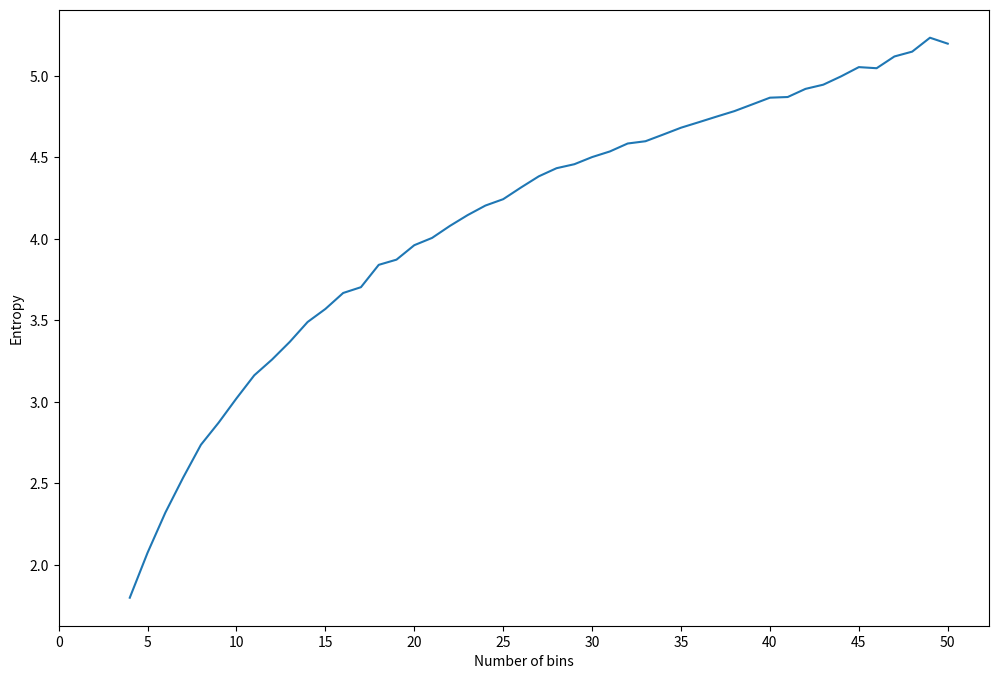

Reproduce this figure in Python.
import numpy as np
from matplotlib import pyplot as plt

np.random.seed(42)

N = 1123
brown_noise = np.cumsum(np.sign(np.random.randn(N)))

n_bins = list(range(4, 51))
entros = list()

for n in n_bins:
    nPerBin, bins = np.histogram(brown_noise, n)
    probs = nPerBin / sum(nPerBin)
    entro = -sum(probs * np.log2(probs + np.finfo(float).eps))
    entros.append(entro)

plt.figure(figsize=(12, 8))
plt.plot(n_bins, entros)
plt.xticks(range(0, 51, 5))
plt.xlabel('Number of bins')
plt.ylabel('Entropy')
plt.show()
